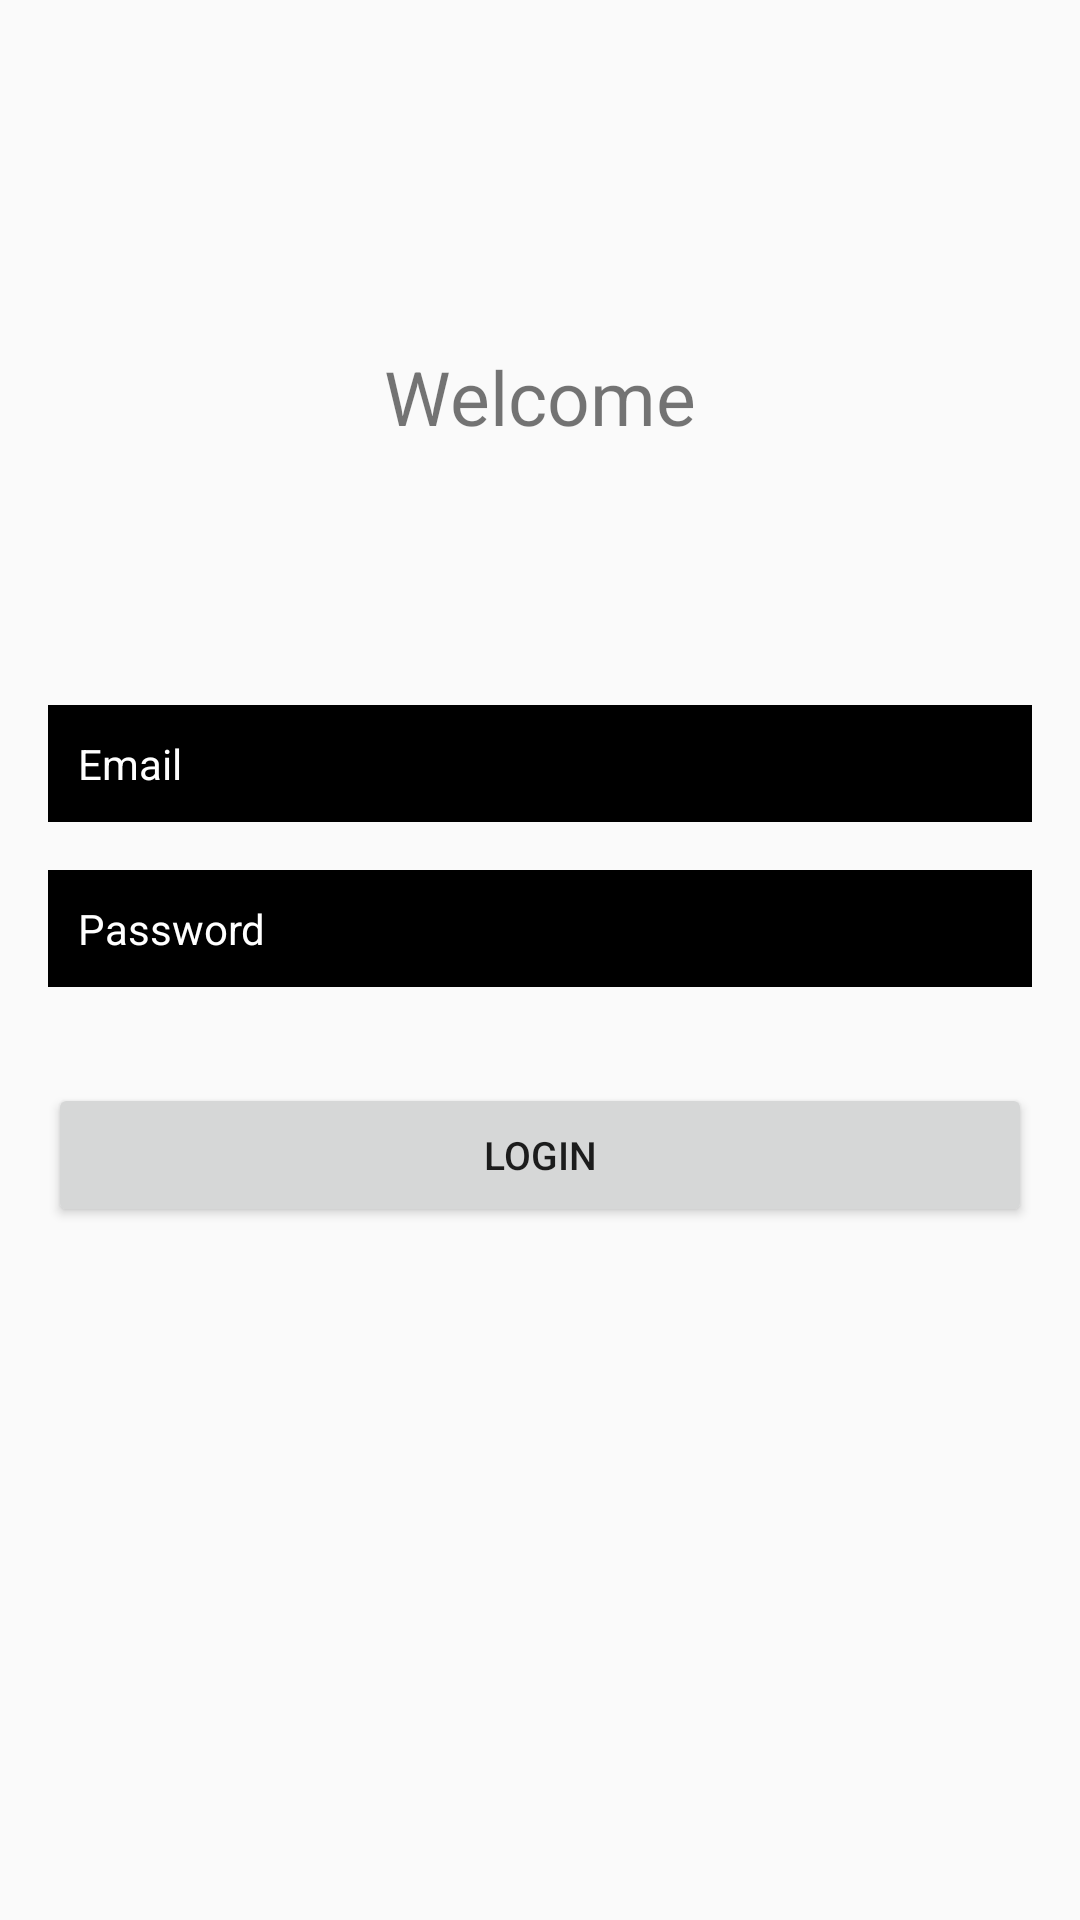

This screen was rendered from an Android layout file. Write that file and the resources it references.
<!-- AndroidManifest.xml: application theme AppTheme -->
<!-- res/layout/activity_login.xml -->
<?xml version="1.0" encoding="utf-8"?>
<androidx.constraintlayout.widget.ConstraintLayout xmlns:android="http://schemas.android.com/apk/res/android"
    xmlns:app="http://schemas.android.com/apk/res-auto"
    xmlns:tools="http://schemas.android.com/tools"
    android:layout_width="match_parent"
    android:layout_height="match_parent"
    tools:context=".LoginActivity">

    <TextView
        android:id="@+id/textView"
        android:layout_width="wrap_content"
        android:layout_height="wrap_content"
        android:text="Welcome"
        android:textSize="25sp"
        app:layout_constraintBottom_toBottomOf="parent"
        app:layout_constraintEnd_toEndOf="parent"
        app:layout_constraintStart_toStartOf="parent"
        app:layout_constraintTop_toTopOf="parent"
        app:layout_constraintVertical_bias="0.19" />

    <EditText
        android:id="@+id/Email"
        android:layout_width="0dp"
        android:layout_height="wrap_content"
        android:layout_marginStart="16dp"
        android:layout_marginEnd="16dp"
        android:background="@android:color/black"
        android:ems="10"
        android:hint="Email"
        android:inputType="textEmailAddress"
        android:padding="10dp"
        android:textColor="#FFFFFF"
        android:textColorHint="#FFFFFF"
        android:textSize="14sp"
        app:layout_constraintBottom_toBottomOf="parent"
        app:layout_constraintEnd_toEndOf="parent"
        app:layout_constraintStart_toStartOf="parent"
        app:layout_constraintTop_toBottomOf="@+id/textView"
        app:layout_constraintVertical_bias="0.19" />

    <EditText
        android:id="@+id/password"
        android:layout_width="0dp"
        android:layout_height="wrap_content"
        android:layout_marginStart="16dp"
        android:layout_marginTop="16dp"
        android:layout_marginEnd="16dp"
        android:background="@android:color/black"
        android:ems="10"
        android:hint="Password"
        android:inputType="textPassword"
        android:padding="10dp"
        android:textColor="#FFFFFF"
        android:textColorHint="#FFFFFF"
        android:textSize="14sp"
        app:layout_constraintEnd_toEndOf="parent"
        app:layout_constraintStart_toStartOf="parent"
        app:layout_constraintTop_toBottomOf="@+id/Email" />

    <Button
        android:id="@+id/loginBtn"
        android:layout_width="0dp"
        android:layout_height="wrap_content"
        android:layout_marginStart="16dp"
        android:layout_marginTop="32dp"
        android:layout_marginEnd="16dp"
        android:text="Login"
        android:textSize="13sp"
        app:layout_constraintEnd_toEndOf="parent"
        app:layout_constraintStart_toStartOf="parent"
        app:layout_constraintTop_toBottomOf="@+id/password" />

    <ProgressBar
        android:id="@+id/progressBar"
        style="?android:attr/progressBarStyle"
        android:layout_width="wrap_content"
        android:layout_height="wrap_content"
        android:visibility="invisible"
        app:layout_constraintBottom_toBottomOf="parent"
        app:layout_constraintEnd_toEndOf="parent"
        app:layout_constraintStart_toStartOf="parent"
        app:layout_constraintVertical_bias="0.39" />


</androidx.constraintlayout.widget.ConstraintLayout>
<!-- resources referenced by this layout -->
<resources>
  <style name="AppTheme" parent="Theme.AppCompat.Light.DarkActionBar">
          
          <item name="colorPrimary">#BFBC04</item>
          <item name="colorPrimaryDark">#090909</item>
      </style>
</resources>
